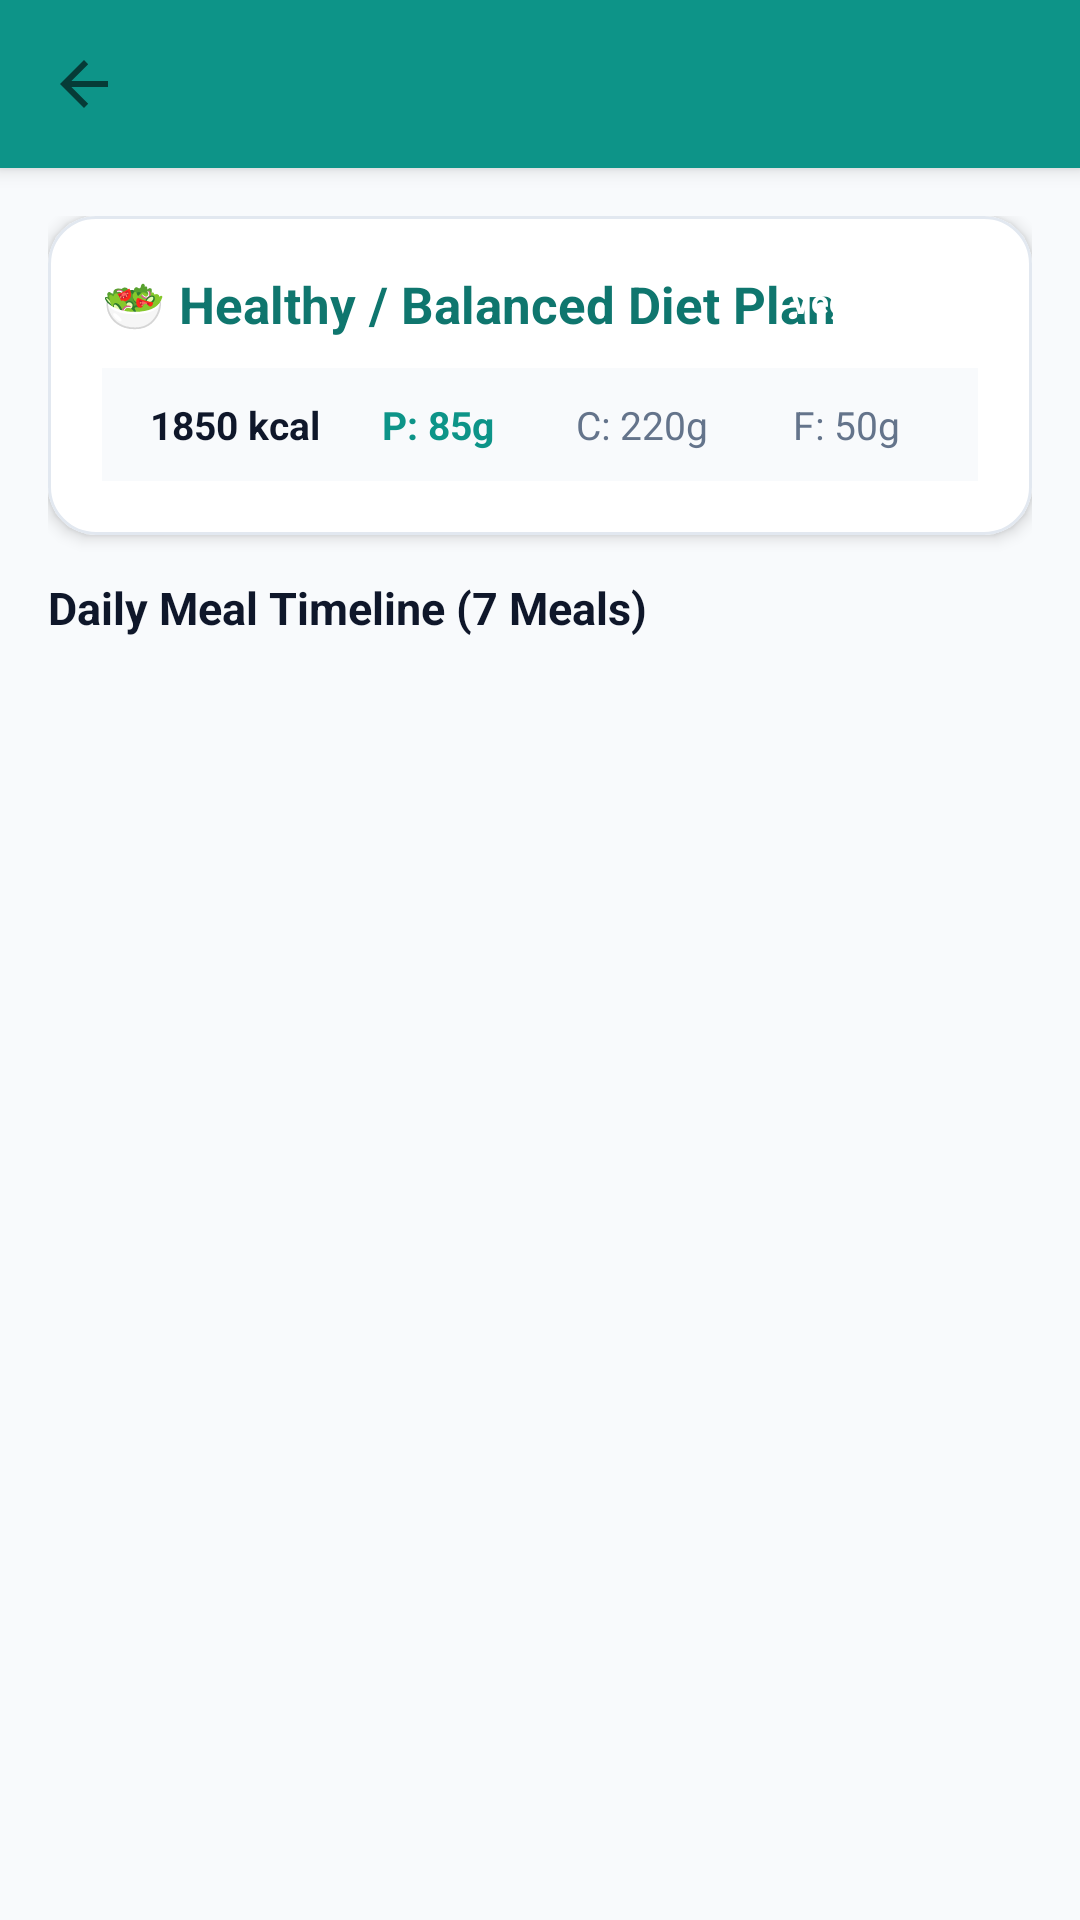

Layout XML and referenced resources for this Android screen:
<!-- AndroidManifest.xml: application theme Theme.NutritionHealthTracker -->
<!-- res/layout/activity_my_diet_plan.xml -->
<?xml version="1.0" encoding="utf-8"?>
<LinearLayout xmlns:android="http://schemas.android.com/apk/res/android"
    xmlns:app="http://schemas.android.com/apk/res-auto"
    android:layout_width="match_parent"
    android:layout_height="match_parent"
    android:background="@color/bg_light"
    android:orientation="vertical">

    
    <include layout="@layout/layout_toolbar" />

    <LinearLayout
        android:layout_width="match_parent"
        android:layout_height="match_parent"
        android:orientation="vertical"
        android:padding="16dp">

        
        <com.google.android.material.card.MaterialCardView
            android:layout_width="match_parent"
            android:layout_height="wrap_content"
            app:cardBackgroundColor="@color/card_bg"
            app:cardCornerRadius="16dp"
            app:cardElevation="3dp"
            app:strokeColor="@color/divider"
            app:strokeWidth="1dp">

            <LinearLayout
                android:layout_width="match_parent"
                android:layout_height="wrap_content"
                android:orientation="vertical"
                android:padding="18dp">

                <RelativeLayout
                    android:layout_width="match_parent"
                    android:layout_height="wrap_content">

                    <TextView
                        android:id="@+id/tvPlanGoalTitle"
                        android:layout_width="wrap_content"
                        android:layout_height="wrap_content"
                        android:layout_alignParentStart="true"
                        android:text="🥗 Healthy / Balanced Diet Plan"
                        android:textColor="@color/primary_dark"
                        android:textSize="17sp"
                        android:textStyle="bold" />

                    <TextView
                        android:id="@+id/tvPlanDietType"
                        android:layout_width="wrap_content"
                        android:layout_height="wrap_content"
                        android:layout_alignParentEnd="true"
                        android:background="@drawable/bg_category_badge"
                        android:paddingHorizontal="8dp"
                        android:paddingVertical="3dp"
                        android:text="Vegetarian"
                        android:textColor="@color/white"
                        android:textSize="11sp"
                        android:textStyle="bold" />
                </RelativeLayout>

                
                <LinearLayout
                    android:layout_width="match_parent"
                    android:layout_height="wrap_content"
                    android:layout_marginTop="10dp"
                    android:background="@color/bg_light"
                    android:orientation="horizontal"
                    android:padding="10dp">

                    <TextView
                        android:id="@+id/tvPlanTotalCal"
                        android:layout_width="0dp"
                        android:layout_height="wrap_content"
                        android:layout_weight="1"
                        android:gravity="center"
                        android:text="1850 kcal"
                        android:textColor="@color/text_primary"
                        android:textSize="13sp"
                        android:textStyle="bold" />

                    <TextView
                        android:id="@+id/tvPlanTotalProtein"
                        android:layout_width="0dp"
                        android:layout_height="wrap_content"
                        android:layout_weight="1"
                        android:gravity="center"
                        android:text="P: 85g"
                        android:textColor="@color/primary"
                        android:textSize="13sp"
                        android:textStyle="bold" />

                    <TextView
                        android:id="@+id/tvPlanTotalCarbs"
                        android:layout_width="0dp"
                        android:layout_height="wrap_content"
                        android:layout_weight="1"
                        android:gravity="center"
                        android:text="C: 220g"
                        android:textColor="@color/text_secondary"
                        android:textSize="13sp" />

                    <TextView
                        android:id="@+id/tvPlanTotalFat"
                        android:layout_width="0dp"
                        android:layout_height="wrap_content"
                        android:layout_weight="1"
                        android:gravity="center"
                        android:text="F: 50g"
                        android:textColor="@color/text_secondary"
                        android:textSize="13sp" />
                </LinearLayout>

            </LinearLayout>
        </com.google.android.material.card.MaterialCardView>

        
        <TextView
            android:layout_width="wrap_content"
            android:layout_height="wrap_content"
            android:layout_marginTop="14dp"
            android:layout_marginBottom="6dp"
            android:text="Daily Meal Timeline (7 Meals)"
            android:textColor="@color/text_primary"
            android:textSize="15sp"
            android:textStyle="bold" />

        <androidx.recyclerview.widget.RecyclerView
            android:id="@+id/rvDietMeals"
            android:layout_width="match_parent"
            android:layout_height="match_parent"
            android:clipToPadding="false" />

    </LinearLayout>
</LinearLayout>
<!-- res/layout/layout_toolbar.xml (included above) -->
<?xml version="1.0" encoding="utf-8"?>
<com.google.android.material.appbar.AppBarLayout xmlns:android="http://schemas.android.com/apk/res/android"
    xmlns:app="http://schemas.android.com/apk/res-auto"
    android:layout_width="match_parent"
    android:layout_height="wrap_content"
    android:elevation="4dp"
    app:elevation="4dp">

    <androidx.appcompat.widget.Toolbar
        android:id="@+id/toolbar"
        android:layout_width="match_parent"
        android:layout_height="?attr/actionBarSize"
        android:background="@color/primary"
        app:navigationIcon="?attr/homeAsUpIndicator"
        app:titleTextColor="@color/white" />

</com.google.android.material.appbar.AppBarLayout>
<!-- resources referenced by this layout -->
<resources>
  <color name="bg_light">#F8FAFC</color>
  <color name="card_bg">#FFFFFF</color>
  <color name="divider">#E2E8F0</color>
  <color name="primary">#0D9488</color>
  <color name="primary_dark">#0F766E</color>
  <color name="text_primary">#0F172A</color>
  <color name="text_secondary">#64748B</color>
  <color name="white">#FFFFFF</color>
  <style name="Theme.NutritionHealthTracker" parent="Theme.MaterialComponents.DayNight.NoActionBar">
          <item name="colorPrimary">@color/primary</item>
          <item name="colorPrimaryVariant">@color/primary_dark</item>
          <item name="colorOnPrimary">@color/white</item>
          <item name="colorSecondary">@color/accent</item>
          <item name="colorSecondaryVariant">@color/accent</item>
          <item name="colorOnSecondary">@color/white</item>
          <item name="android:statusBarColor">@color/primary_dark</item>
          <item name="android:windowBackground">@color/bg_light</item>
      </style>
  <color name="accent">#10B981</color>
</resources>
